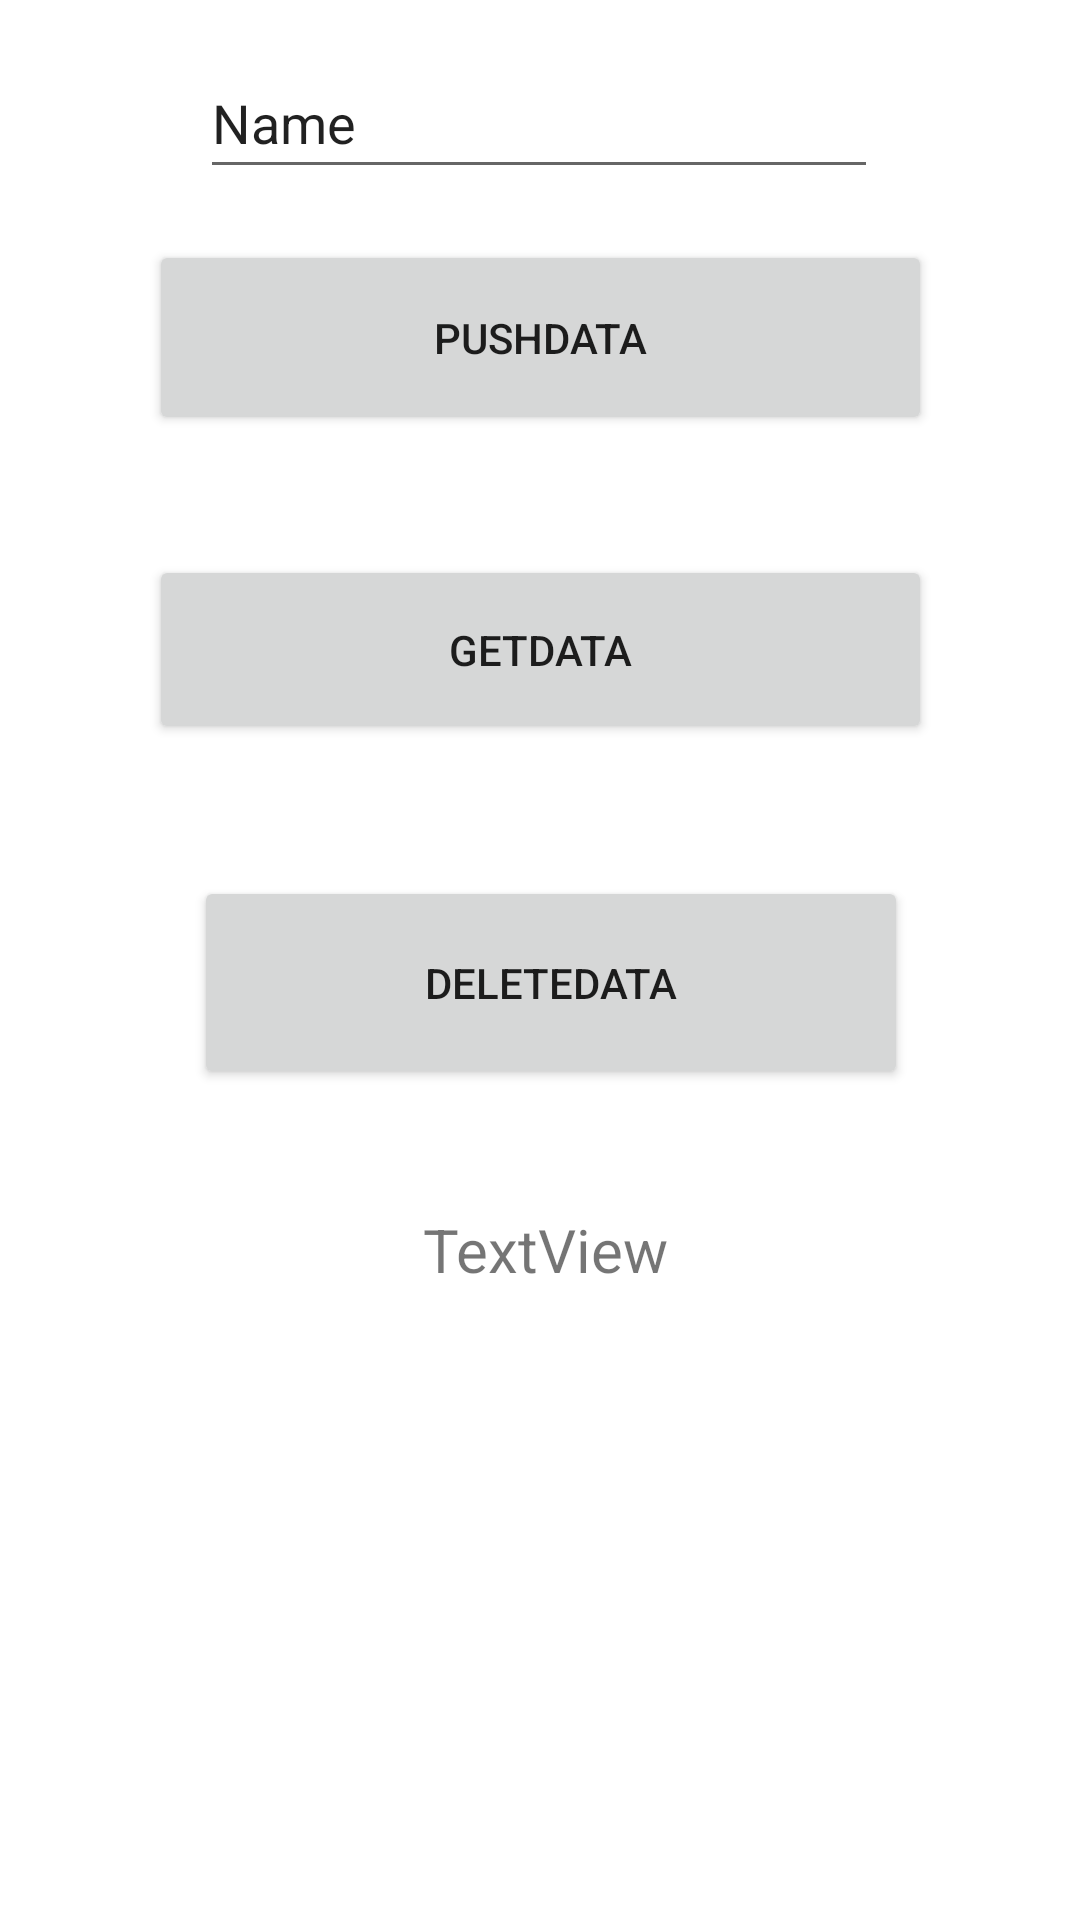

The Android layout XML behind this screen, and the referenced resources:
<!-- AndroidManifest.xml: application theme Theme.ReadObjectFB -->
<!-- res/layout/readwrite_string.xml -->
<?xml version="1.0" encoding="utf-8"?>
<androidx.constraintlayout.widget.ConstraintLayout xmlns:android="http://schemas.android.com/apk/res/android"
    xmlns:app="http://schemas.android.com/apk/res-auto"
    xmlns:tools="http://schemas.android.com/tools"
    android:layout_width="match_parent"
    android:layout_height="match_parent">

    <Button
        android:id="@+id/button2"
        android:layout_width="261dp"
        android:layout_height="65dp"
        android:layout_marginTop="80dp"
        android:text="Pushdata"
        app:layout_constraintEnd_toEndOf="parent"
        app:layout_constraintStart_toStartOf="parent"
        app:layout_constraintTop_toTopOf="parent" />

    <Button
        android:id="@+id/button3"
        android:layout_width="261dp"
        android:layout_height="63dp"
        android:layout_marginTop="40dp"
        android:text="Getdata"
        app:layout_constraintEnd_toEndOf="@+id/button2"
        app:layout_constraintHorizontal_bias="0.413"
        app:layout_constraintStart_toStartOf="@+id/button2"
        app:layout_constraintTop_toBottomOf="@+id/button2" />

    <TextView
        android:id="@+id/textView"
        android:layout_width="234dp"
        android:layout_height="46dp"
        android:layout_marginTop="40dp"
        android:text="TextView"
        android:textAlignment="center"
        android:textSize="20sp"
        app:layout_constraintEnd_toEndOf="@+id/button4"
        app:layout_constraintHorizontal_bias="0.0"
        app:layout_constraintStart_toStartOf="@+id/button4"
        app:layout_constraintTop_toBottomOf="@+id/button4" />

    <Button
        android:id="@+id/button4"
        android:layout_width="238dp"
        android:layout_height="71dp"
        android:layout_marginTop="44dp"
        android:text="deletedata"
        app:layout_constraintEnd_toEndOf="@+id/button3"
        app:layout_constraintHorizontal_bias="0.652"
        app:layout_constraintStart_toStartOf="@+id/button3"
        app:layout_constraintTop_toBottomOf="@+id/button3" />

    <EditText
        android:id="@+id/edittext"
        android:layout_width="226dp"
        android:layout_height="47dp"
        android:layout_marginTop="16dp"
        android:ems="10"
        android:inputType="textPersonName"
        android:text="Name"
        app:layout_constraintEnd_toEndOf="parent"
        app:layout_constraintHorizontal_bias="0.497"
        app:layout_constraintStart_toStartOf="parent"
        app:layout_constraintTop_toTopOf="parent" />

</androidx.constraintlayout.widget.ConstraintLayout>
<!-- resources referenced by this layout -->
<resources>
  <style name="Theme.ReadObjectFB" parent="Theme.MaterialComponents.DayNight.DarkActionBar">
          
          <item name="colorPrimary">@color/purple_500</item>
          <item name="colorPrimaryVariant">@color/purple_700</item>
          <item name="colorOnPrimary">@color/white</item>
          
          <item name="colorSecondary">@color/teal_200</item>
          <item name="colorSecondaryVariant">@color/teal_700</item>
          <item name="colorOnSecondary">@color/black</item>
          
          <item name="android:statusBarColor" tools:targetApi="l">?attr/colorPrimaryVariant</item>
          
      </style>
  <!-- not gathered from this repository: default colours our renderer supplied (Android Studio template values) -->
  <color name="purple_500">#FF6200EE</color>
  <color name="purple_700">#FF3700B3</color>
  <color name="teal_200">#FF03DAC5</color>
  <color name="teal_700">#FF018786</color>
  <color name="black">#FF000000</color>
  <color name="white">#FFFFFFFF</color>
</resources>
